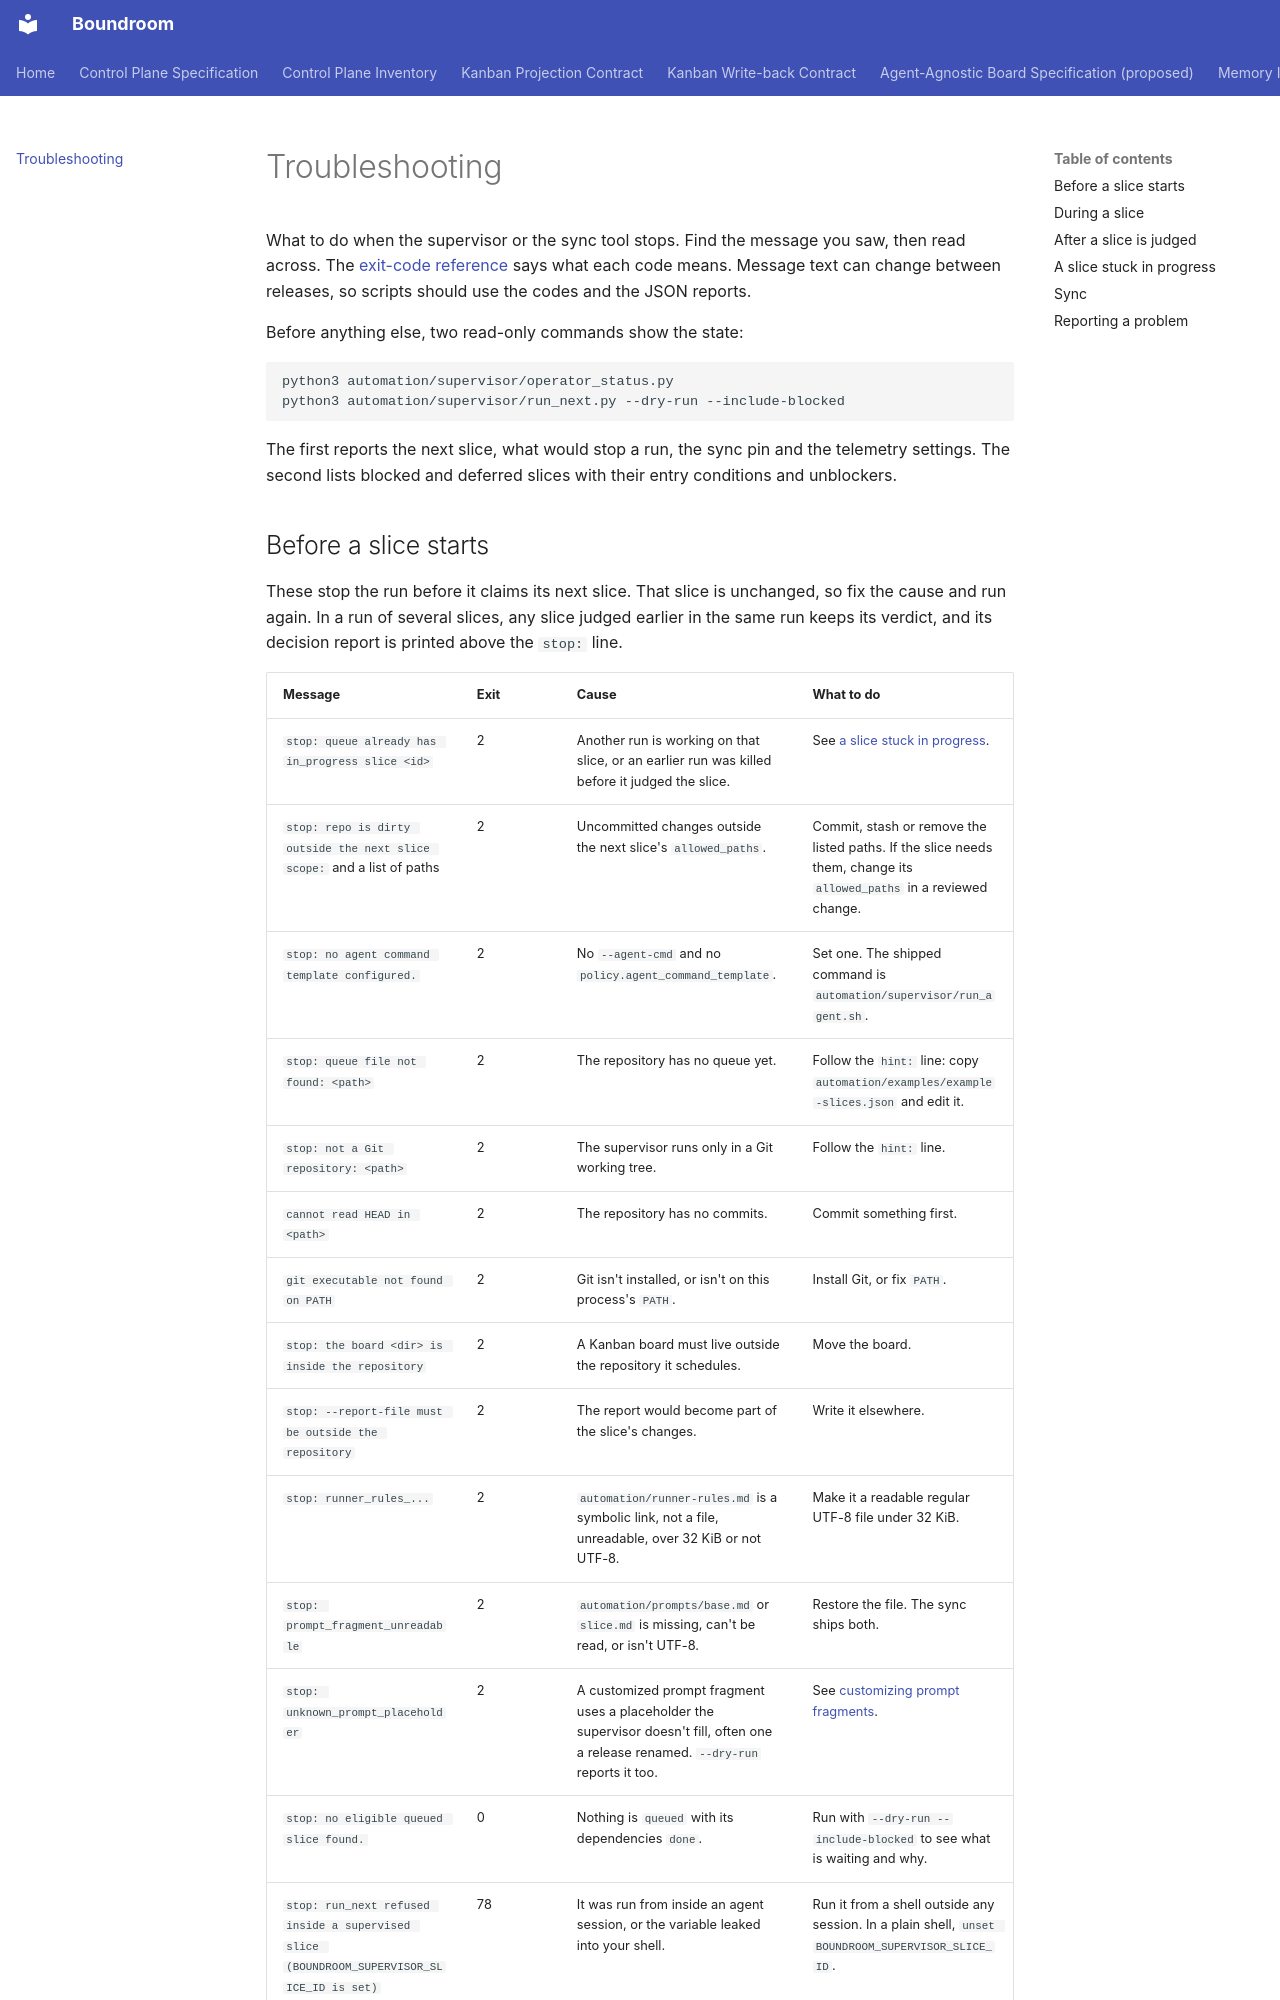

repository: raelldottin/boundroom · page: reference/troubleshooting/index.html · generator: mkdocs

# Troubleshooting

What to do when the supervisor or the sync tool stops. Find the message you saw, then read across. The [exit-code reference](exit-codes.md) says what each code means. Message text can change between releases, so scripts should use the codes and the JSON reports.

Before anything else, two read-only commands show the state:

```bash
python3 automation/supervisor/operator_status.py
python3 automation/supervisor/run_next.py --dry-run --include-blocked
```

The first reports the next slice, what would stop a run, the sync pin and the telemetry settings. The second lists blocked and deferred slices with their entry conditions and unblockers.
